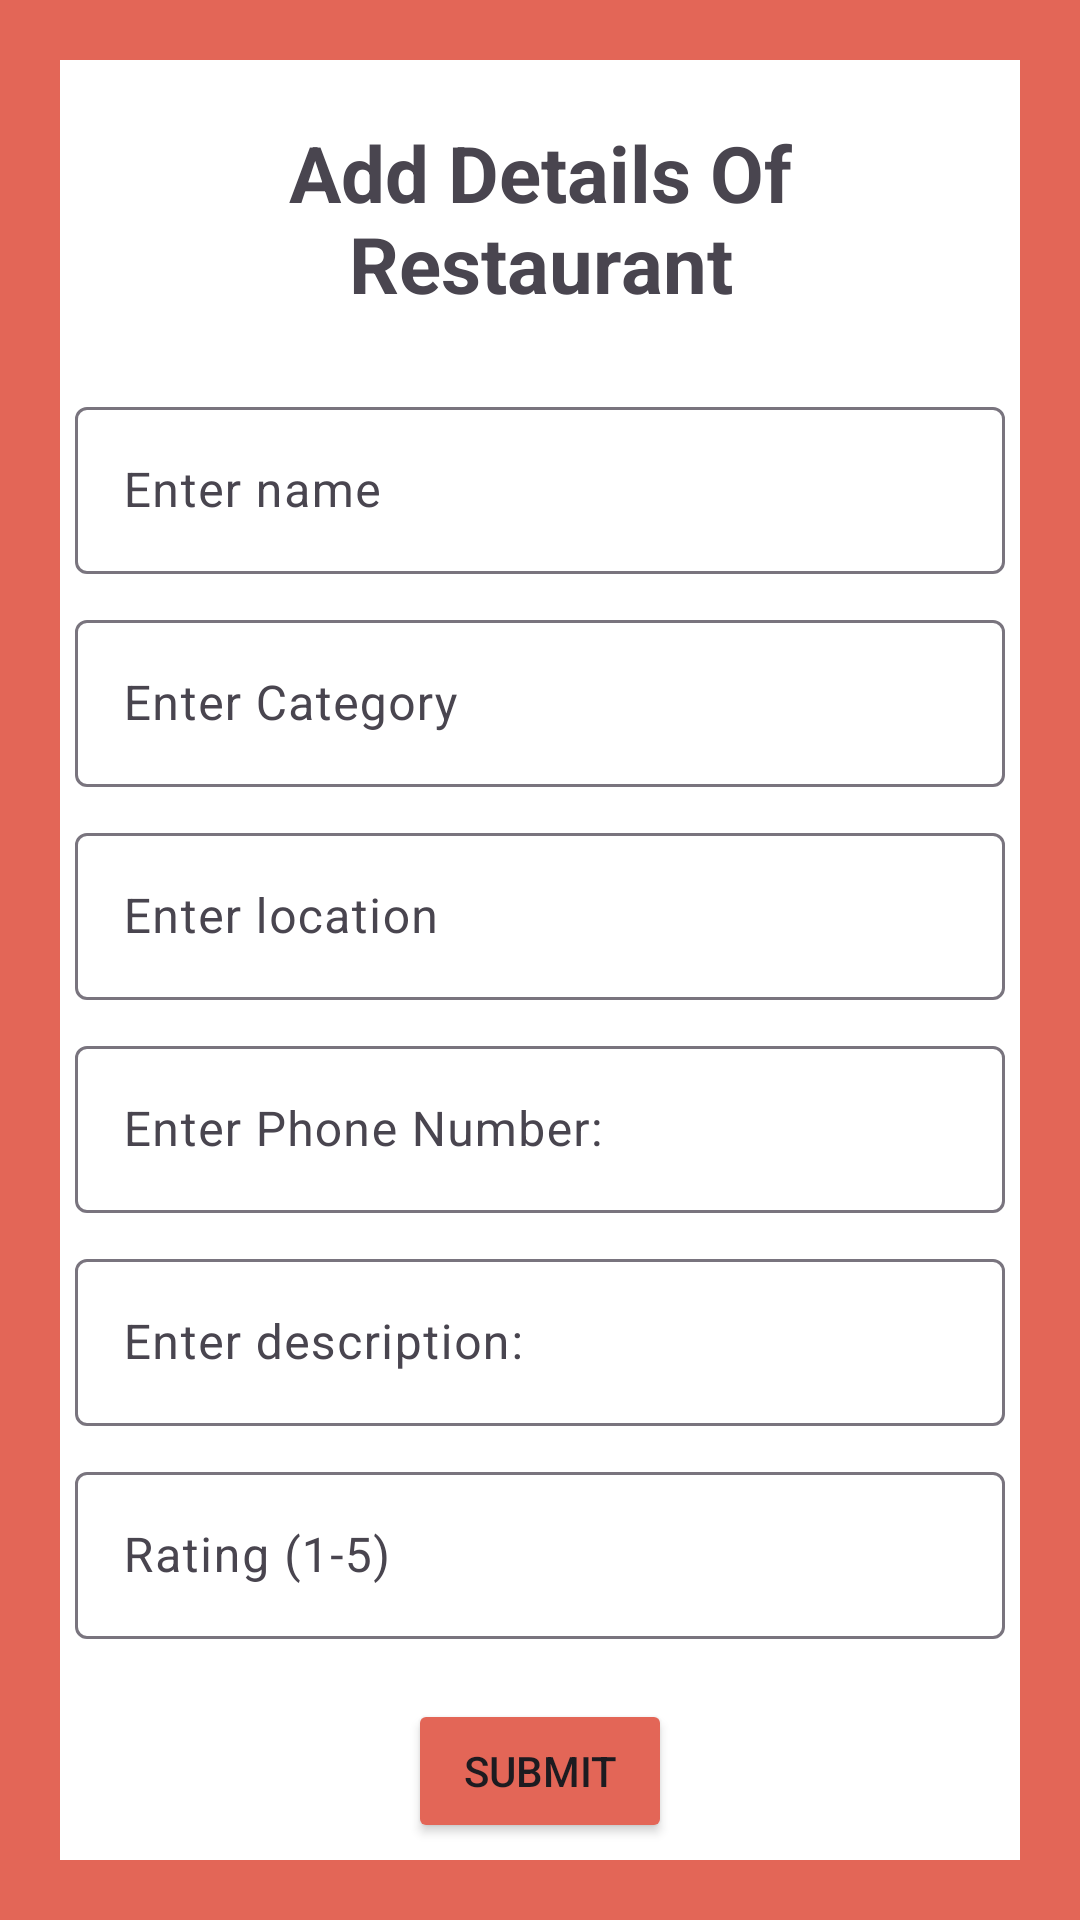

Produce the Android XML layout that renders to this screen, including the resource entries it uses.
<!-- AndroidManifest.xml: application theme Theme.SMD_A2 -->
<!-- res/layout/activity_form.xml -->
<?xml version="1.0" encoding="utf-8"?>
<androidx.constraintlayout.widget.ConstraintLayout xmlns:android="http://schemas.android.com/apk/res/android"
    xmlns:tools="http://schemas.android.com/tools"
    android:layout_width="match_parent"
    android:layout_height="match_parent"
    xmlns:app="http://schemas.android.com/apk/res-auto"
    android:background="@color/orange">

  <LinearLayout
      android:layout_width="match_parent"
      android:layout_height="match_parent"
      android:orientation="vertical"
      android:layout_margin="20dp"
      android:background="@color/white">
      <TextView
          android:layout_width="match_parent"
          android:layout_height="wrap_content"
          android:text="@string/add_details_of_restaurant"
          android:textSize="26sp"
          android:textStyle="bold"
          android:gravity="center"
          android:layout_margin="20dp"
          />
      <com.google.android.material.textfield.TextInputLayout
          android:layout_width="match_parent"
          android:layout_height="wrap_content"
          android:layout_margin="5dp"
          >
          <com.google.android.material.textfield.TextInputEditText
              android:layout_width="match_parent"
              android:layout_height="wrap_content"
              android:hint="@string/enter_name"
              android:id="@+id/etName"/>

      </com.google.android.material.textfield.TextInputLayout>

      <com.google.android.material.textfield.TextInputLayout
          android:layout_width="match_parent"
          android:layout_height="wrap_content"
          android:layout_margin="5dp"
          >
          <com.google.android.material.textfield.TextInputEditText
              android:layout_width="match_parent"
              android:layout_height="wrap_content"
              android:hint="@string/enter_category"
              android:id="@+id/etSubname"/>

      </com.google.android.material.textfield.TextInputLayout>
      <com.google.android.material.textfield.TextInputLayout
          android:layout_width="match_parent"
          android:layout_height="wrap_content"
          android:layout_margin="5dp"
          >
          <com.google.android.material.textfield.TextInputEditText
              android:layout_width="match_parent"
              android:layout_height="wrap_content"
              android:hint="@string/enter_location"
              android:id="@+id/etLocation"/>

      </com.google.android.material.textfield.TextInputLayout>
      <com.google.android.material.textfield.TextInputLayout
          android:layout_width="match_parent"
          android:layout_height="wrap_content"
          android:layout_margin="5dp"
          >
          <com.google.android.material.textfield.TextInputEditText
              android:layout_width="match_parent"
              android:layout_height="wrap_content"
              android:hint="@string/enter_phone_number"
              android:id="@+id/etPhone"/>

      </com.google.android.material.textfield.TextInputLayout>
      <com.google.android.material.textfield.TextInputLayout
          android:layout_width="match_parent"
          android:layout_height="wrap_content"
          android:layout_margin="5dp"
          >
          <com.google.android.material.textfield.TextInputEditText
              android:layout_width="match_parent"
              android:layout_height="wrap_content"
              android:hint="@string/enter_description"
              android:id="@+id/etDescription"/>

      </com.google.android.material.textfield.TextInputLayout>

      <com.google.android.material.textfield.TextInputLayout
          android:layout_width="match_parent"
          android:layout_height="wrap_content"
          android:layout_margin="5dp"
          >
          <com.google.android.material.textfield.TextInputEditText
              android:layout_width="match_parent"
              android:layout_height="wrap_content"
              android:hint="@string/rating_1_5"
              android:inputType="number"
              android:maxLines="1"
              android:imeOptions="actionDone"
              android:id="@+id/etRating"/>

      </com.google.android.material.textfield.TextInputLayout>

      <Button
          android:id="@+id/btnSubmit"
          android:layout_width="wrap_content"
          android:layout_height="wrap_content"
          android:text="@string/submit"
          android:layout_gravity="center"
          android:layout_marginTop="15dp"
          android:backgroundTint="@color/orange"/>
  </LinearLayout>
</androidx.constraintlayout.widget.ConstraintLayout>
<!-- resources referenced by this layout -->
<resources>
  <color name="orange">#e36657</color>
  <color name="white">#FFFFFFFF</color>
  <string name="add_details_of_restaurant">Add Details Of Restaurant</string>
  <string name="enter_category">Enter Category</string>
  <string name="enter_description">Enter description: </string>
  <string name="enter_location">Enter location</string>
  <string name="enter_name">Enter name</string>
  <string name="enter_phone_number">Enter Phone Number: </string>
  <string name="rating_1_5">Rating (1-5)</string>
  <string name="submit">Submit</string>
  <style name="Theme.SMD_A2" parent="Base.Theme.SMD_A2" />
  <style name="Base.Theme.SMD_A2" parent="Theme.Material3.DayNight.NoActionBar">
          
          
      </style>
</resources>
